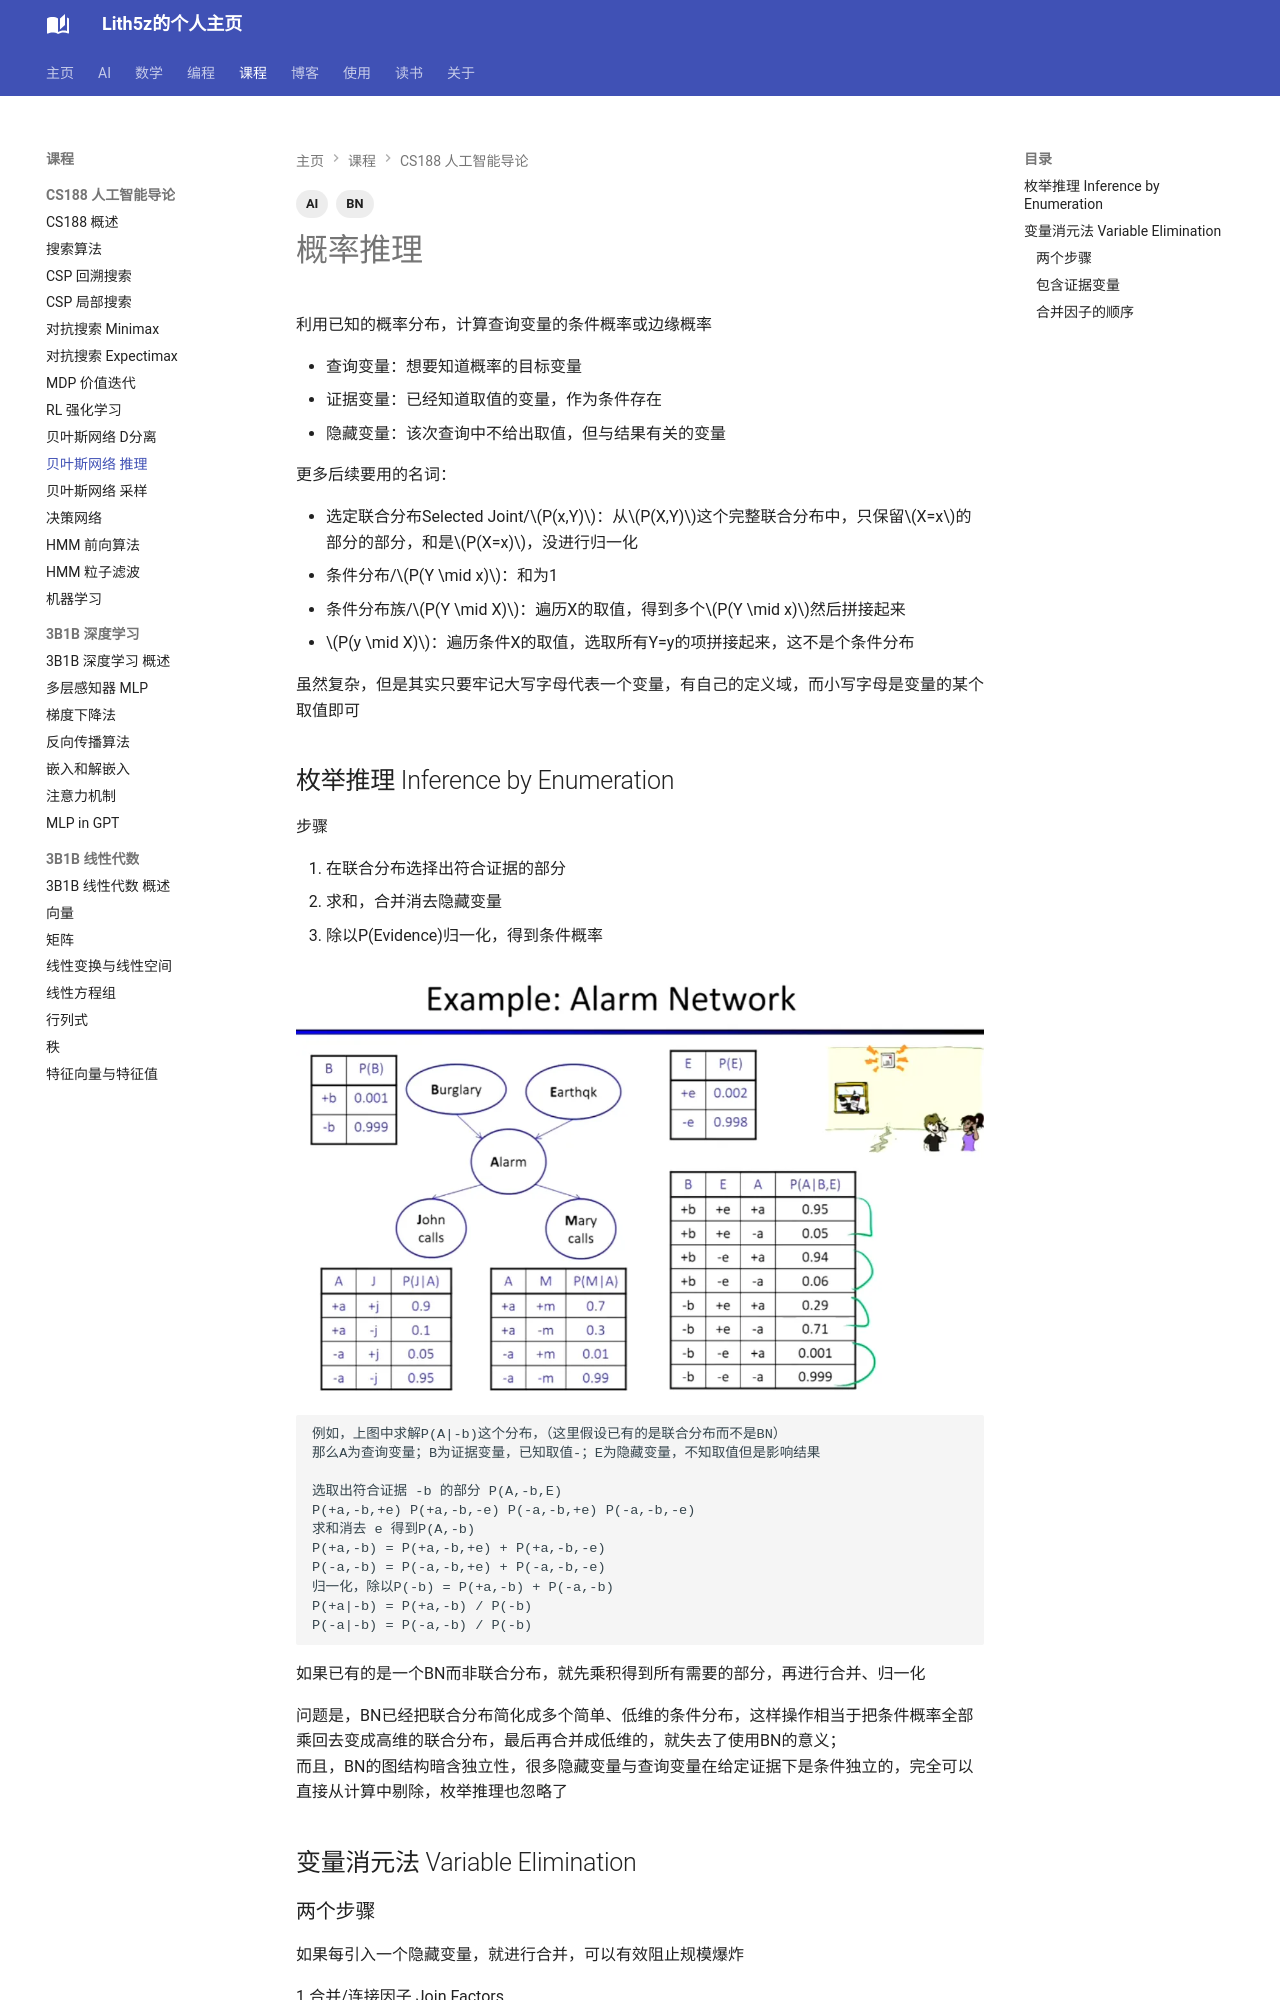

repository: Lith5z/Lith5z.github.io · page: Course/CS188/BN_inference/index.html · generator: mkdocs

---
title: "贝叶斯网络 概率推理"
date: 2026-05-09
tags: [AI, BN]
---

# 概率推理
利用已知的概率分布，计算查询变量的条件概率或边缘概率

- 查询变量：想要知道概率的目标变量
- 证据变量：已经知道取值的变量，作为条件存在
- 隐藏变量：该次查询中不给出取值，但与结果有关的变量

更多后续要用的名词：

- 选定联合分布Selected Joint/$P(x,Y)$：从$P(X,Y)$这个完整联合分布中，只保留$X=x$的部分的部分，和是$P(X=x)$，没进行归一化
- 条件分布/$P(Y \mid x)$：和为1
- 条件分布族/$P(Y \mid X)$：遍历X的取值，得到多个$P(Y \mid x)$然后拼接起来
- $P(y \mid X)$：遍历条件X的取值，选取所有Y=y的项拼接起来，这不是个条件分布

虽然复杂，但是其实只要牢记大写字母代表一个变量，有自己的定义域，而小写字母是变量的某个取值即可

## 枚举推理 Inference by Enumeration

步骤

1. 在联合分布选择出符合证据的部分
2. 求和，合并消去隐藏变量
3. 除以P(Evidence)归一化，得到条件概率

<figure>
  <img src="/assets/images/algorithms_intro/bayes_nets_pic.webp" alt="bayes_nets_pic" />
</figure>

```
例如，上图中求解P(A|-b)这个分布，（这里假设已有的是联合分布而不是BN）
那么A为查询变量；B为证据变量，已知取值-；E为隐藏变量，不知取值但是影响结果

选取出符合证据 -b 的部分 P(A,-b,E)
P(+a,-b,+e) P(+a,-b,-e) P(-a,-b,+e) P(-a,-b,-e)
求和消去 e 得到P(A,-b)
P(+a,-b) = P(+a,-b,+e) + P(+a,-b,-e)
P(-a,-b) = P(-a,-b,+e) + P(-a,-b,-e)
归一化，除以P(-b) = P(+a,-b) + P(-a,-b)
P(+a|-b) = P(+a,-b) / P(-b)
P(-a|-b) = P(-a,-b) / P(-b)
```

如果已有的是一个BN而非联合分布，就先乘积得到所有需要的部分，再进行合并、归一化

问题是，BN已经把联合分布简化成多个简单、低维的条件分布，这样操作相当于把条件概率全部乘回去变成高维的联合分布，最后再合并成低维的，就失去了使用BN的意义； <br>
而且，BN的图结构暗含独立性，很多隐藏变量与查询变量在给定证据下是条件独立的，完全可以直接从计算中剔除，枚举推理也忽略了

## 变量消元法 Variable Elimination
